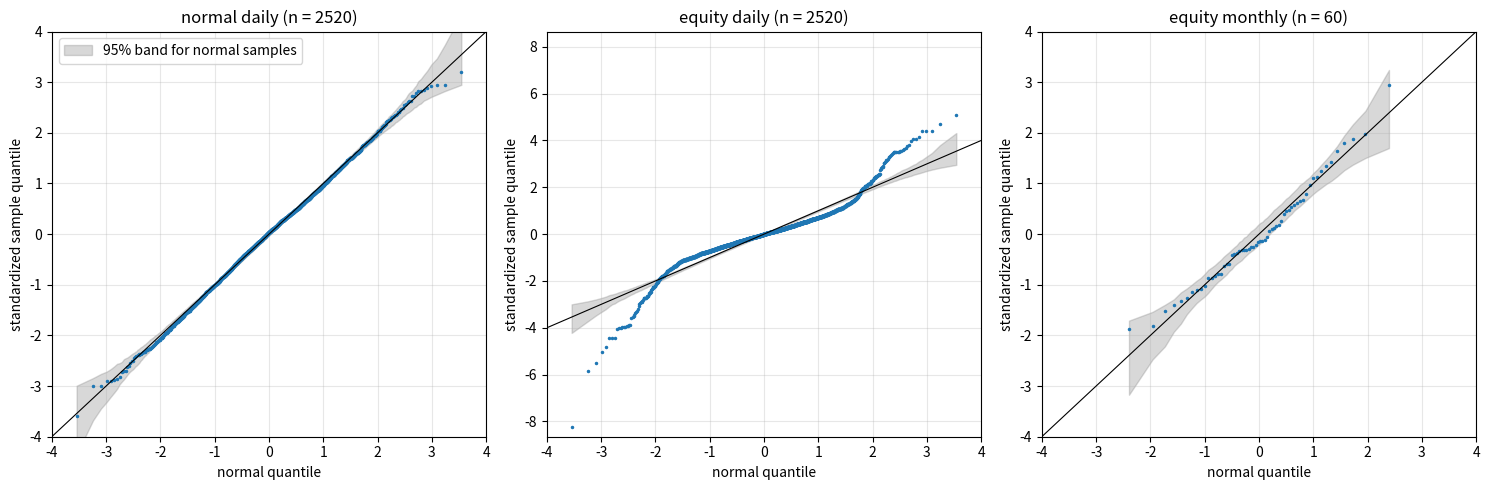
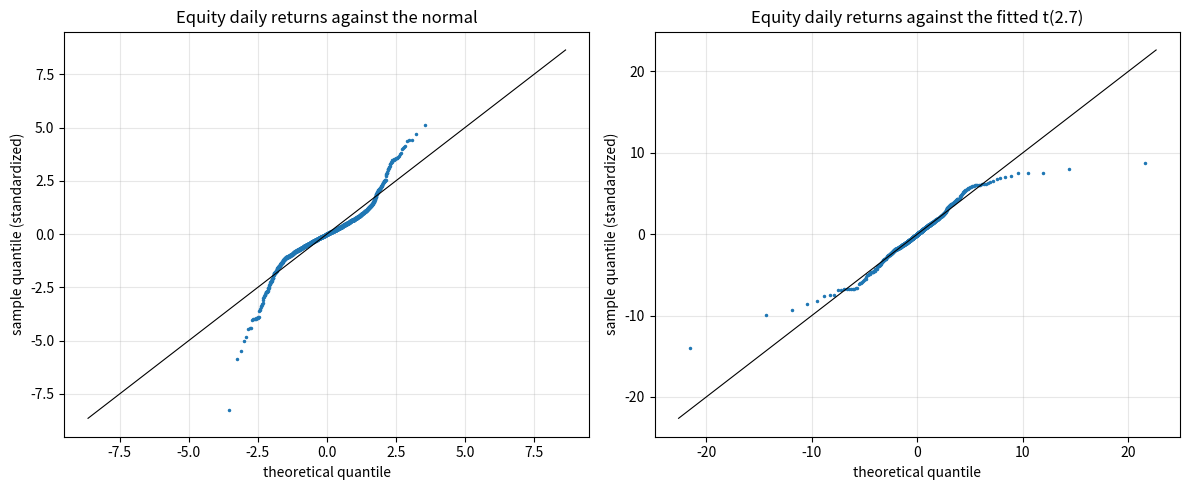
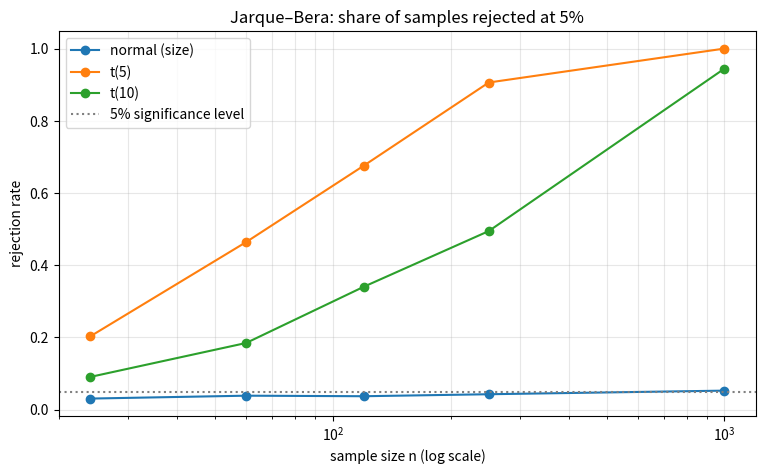
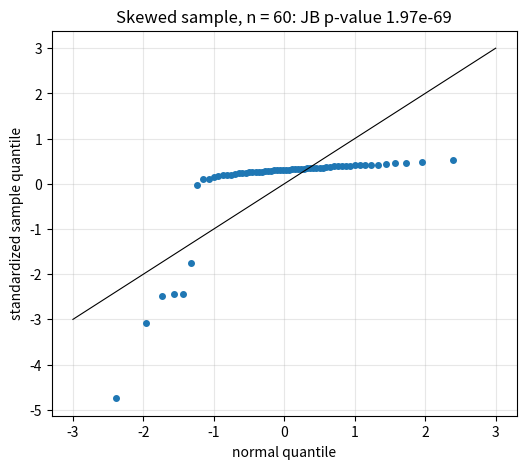

The script that saved these images, in order:
import numpy as np
import pandas as pd
import matplotlib.pyplot as plt
from scipy import stats

rng = np.random.default_rng(42)
pd.set_option("display.float_format", lambda x: f"{x:,.4f}")

def regime_returns(n_days, rng):
    regime = np.zeros(n_days, dtype=int)
    u = rng.uniform(size=n_days)
    for t in range(1, n_days):
        stay = 0.995 if regime[t - 1] == 0 else 0.96
        regime[t] = regime[t - 1] if u[t] < stay else 1 - regime[t - 1]
    vol = np.where(regime == 0, 0.008, 0.025)
    jumps = np.where(rng.uniform(size=n_days) < 1 / 500, rng.normal(-0.05, 0.02, n_days), 0.0)
    return 0.0004 + vol * rng.standard_normal(n_days) + jumps

n_daily = 10 * 252
normal_daily = rng.normal(0.0004, 0.012, n_daily)
equity_daily = regime_returns(n_daily, rng)
equity_monthly = regime_returns(60 * 21, rng).reshape(60, 21).sum(axis=1)

samples = {"normal daily (n = 2520)": normal_daily, "equity daily (n = 2520)": equity_daily,
           "equity monthly (n = 60)": equity_monthly}

def qq_points(x, dist=stats.norm):
    z = np.sort((x - x.mean()) / x.std(ddof=1))
    n = len(z)
    p = (np.arange(1, n + 1) - 0.5) / n
    return dist.ppf(p), z

theo, emp = qq_points(equity_daily)
osm, osr = stats.probplot((equity_daily - equity_daily.mean()) / equity_daily.std(ddof=1), dist="norm", fit=False)
print("five lowest points (theoretical, empirical):")
print(np.round(np.column_stack([theo[:5], emp[:5]]), 2))
print("max difference to scipy.stats.probplot positions:", np.abs(np.sort(osm) - theo).max().round(4))

def jarque_bera(x):
    z = (x - x.mean()) / x.std()
    S, K = np.mean(z**3), np.mean(z**4) - 3
    jb = len(x) / 6 * (S**2 + K**2 / 4)
    return S, K, jb, stats.chi2.sf(jb, 2)

rows = []
for name, x in samples.items():
    S, K, jb, p = jarque_bera(x)
    rows.append({"sample": name, "skewness": S, "excess kurtosis": K, "JB": jb, "JB p-value": p,
                 "scipy JB": stats.jarque_bera(x).statistic, "Shapiro-Wilk p-value": stats.shapiro(x).pvalue})
pd.DataFrame(rows).set_index("sample")

def rejection_rate(draw, n, reps=2000):
    return np.mean([jarque_bera(draw(n))[3] < 0.05 for _ in range(reps)])

rows = []
for n in [24, 60, 120, 250, 1000]:
    rows.append({"n": n,
                 "normal (size)": rejection_rate(lambda m: rng.normal(size=m), n),
                 "t(5)": rejection_rate(lambda m: rng.standard_t(5, m), n),
                 "t(10)": rejection_rate(lambda m: rng.standard_t(10, m), n)})
power = pd.DataFrame(rows).set_index("n")
power

rows = []
for name, x in [("normal daily", normal_daily), ("equity daily", equity_daily)]:
    for level in [0.95, 0.99, 0.995]:
        var_normal = x.mean() + stats.norm.ppf(1 - level) * x.std(ddof=1)        # a negative return
        exceed = int(np.sum(x < var_normal))
        expected = (1 - level) * len(x)
        p_value = stats.binomtest(exceed, len(x), 1 - level).pvalue
        rows.append({"sample": name, "VaR level": level, "normal VaR (return)": var_normal,
                     "exceedances": exceed, "expected": expected, "binomial p-value": p_value})
pd.DataFrame(rows).set_index(["sample", "VaR level"])

def hill(losses, k):
    L = np.sort(losses[losses > 0])[::-1]
    return 1 / np.mean(np.log(L[:k] / L[k]))

losses_eq = -(equity_daily - equity_daily.mean())
losses_n = -(normal_daily - normal_daily.mean())
t5 = rng.standard_t(5, n_daily)
for k in [25, 50, 100, 200]:
    print(f"k = {k:3d}: Hill alpha  equity {hill(losses_eq, k):5.2f}, normal {hill(losses_n, k):5.2f}, t(5) {hill(-t5, k):5.2f}")

df_fit, loc_fit, scale_fit = stats.t.fit(equity_daily)
print(f"\nStudent-t fit to equity daily returns: nu = {df_fit:.2f}, loc = {loc_fit:.5f}, scale = {scale_fit:.5f}")

def simulation_band(n, reps=500, q=(0.025, 0.975)):
    sims = np.sort(rng.standard_normal((reps, n)), axis=1)
    sims = (sims - sims.mean(axis=1, keepdims=True)) / sims.std(axis=1, ddof=1, keepdims=True)
    return np.quantile(sims, q[0], axis=0), np.quantile(sims, q[1], axis=0)

fig, axes = plt.subplots(1, 3, figsize=(15, 5))
for ax, (name, x) in zip(axes, samples.items()):
    theo, emp = qq_points(x)
    lo, hi = simulation_band(len(x))
    ax.fill_between(theo, lo, hi, color="grey", alpha=0.3, label="95% band for normal samples")
    ax.plot(theo, emp, ".", ms=3)
    lim = max(4, np.abs(emp).max() * 1.05)
    ax.plot([-lim, lim], [-lim, lim], "k", lw=0.8)
    ax.set_xlim(-4, 4)
    ax.set_ylim(-lim, lim)
    ax.set_title(name)
    ax.set_xlabel("normal quantile")
    ax.set_ylabel("standardized sample quantile")
    ax.grid(True, alpha=0.3)
axes[0].legend(loc="upper left")
plt.tight_layout()
plt.show()

fig, axes = plt.subplots(1, 2, figsize=(12, 5))
for ax, (title, dist) in zip(axes, [("against the normal", stats.norm),
                                    (f"against the fitted t({df_fit:.1f})", stats.t(df_fit))]):
    if dist is stats.norm:
        theo, emp = qq_points(equity_daily)
    else:
        emp = np.sort((equity_daily - loc_fit) / scale_fit)
        theo = dist.ppf((np.arange(1, n_daily + 1) - 0.5) / n_daily)
    ax.plot(theo, emp, ".", ms=3)
    lim = np.abs(np.concatenate([theo, emp])).max() * 1.05
    ax.plot([-lim, lim], [-lim, lim], "k", lw=0.8)
    ax.set_title(f"Equity daily returns {title}")
    ax.set_xlabel("theoretical quantile")
    ax.set_ylabel("sample quantile (standardized)")
    ax.grid(True, alpha=0.3)
plt.tight_layout()
plt.show()

fig, ax = plt.subplots(figsize=(9, 5))
for col in power.columns:
    ax.semilogx(power.index, power[col], "o-", label=col)
ax.axhline(0.05, color="grey", ls=":", label="5% significance level")
ax.set_title("Jarque–Bera: share of samples rejected at 5%")
ax.set_xlabel("sample size n (log scale)")
ax.set_ylabel("rejection rate")
ax.legend()
ax.grid(True, alpha=0.3, which="both")
plt.show()

# 1.
p10 = (np.arange(1, 11) - 0.5) / 10
print("1.", np.round(p10, 2), np.round(stats.norm.ppf(p10), 3))

# 2.
jb2 = 500 / 6 * (0.4**2 + 3**2 / 4)
print(f"2. JB = {jb2:.1f}, p-value {stats.chi2.sf(jb2, 2):.2e}")

# 4.
window = 250
exceed = []
for t in range(window, n_daily):
    hist = equity_daily[t - window:t]
    var99 = hist.mean() + stats.norm.ppf(0.01) * hist.std(ddof=1)
    exceed.append(equity_daily[t] < var99)
exceed = np.array(exceed)
print(f"4. exceedances {exceed.sum()} over {len(exceed)} days, expected {0.01 * len(exceed):.1f}")
per_block = exceed[: len(exceed) // 250 * 250].reshape(-1, 250).sum(axis=1)
zones = ["green" if k <= 4 else "yellow" if k <= 9 else "red" for k in per_block]
print("   per 250-day block:", list(per_block), zones)

# 5. a strongly skewed sample: +0.5% most months, occasional large losses
skewed = np.where(rng.uniform(size=60) < 0.92, rng.normal(0.005, 0.002, 60), rng.normal(-0.05, 0.03, 60))
theo5, emp5 = qq_points(skewed)
S5, K5, jb5, p5 = jarque_bera(skewed)
fig, ax = plt.subplots(figsize=(6, 5))
ax.plot(theo5, emp5, "o", ms=4)
ax.plot([-3, 3], [-3, 3], "k", lw=0.8)
ax.set_title(f"Skewed sample, n = 60: JB p-value {p5:.3g}")
ax.set_xlabel("normal quantile")
ax.set_ylabel("standardized sample quantile")
ax.grid(True, alpha=0.3)
plt.show()
print(f"5. skewness {S5:.2f}, excess kurtosis {K5:.2f}")
